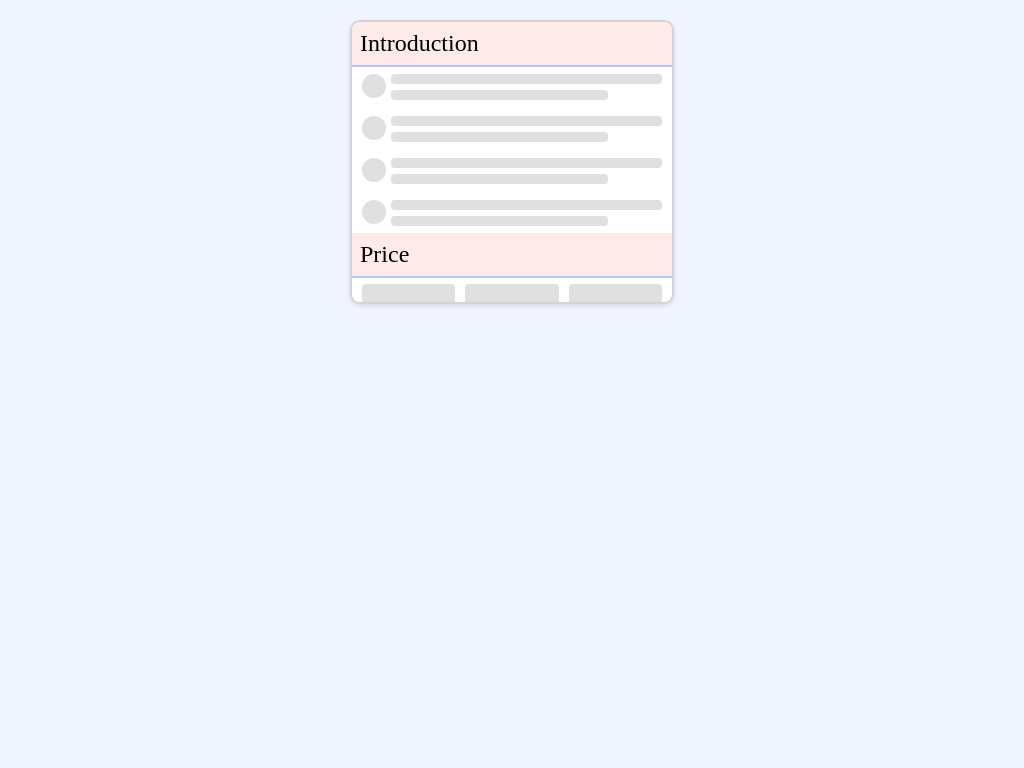

Here is a drawing made with CSS. Write the source that renders it.

<!-- file: index.html -->
<!DOCTYPE html>
<html lang="en">

<head>
    <meta charset="UTF-8">
    <meta name="viewport" content="width=device-width, initial-scale=1.0">
    <title>Sticky Header using pure CSS</title>
    <link rel="stylesheet" href="main.css">

<body>
    <div class="main">
        <div class="panel">
            <div class="container">
                <div class="heading">Introduction</div>
                <div class="content">
                    <div class="list-item">
                        <div class="bullet"></div>
                        <div class="text-block">
                            <div class="text-line long"></div>
                            <div class="text-line short"></div>
                        </div>
                    </div>
                    <div class="list-item">
                        <div class="bullet"></div>
                        <div class="text-block">
                            <div class="text-line long"></div>
                            <div class="text-line short"></div>
                        </div>
                    </div>
                    <div class="list-item">
                        <div class="bullet"></div>
                        <div class="text-block">
                            <div class="text-line long"></div>
                            <div class="text-line short"></div>
                        </div>
                    </div>
                    <div class="list-item">
                        <div class="bullet"></div>
                        <div class="text-block">
                            <div class="text-line long"></div>
                            <div class="text-line short"></div>
                        </div>
                    </div>
                </div>
            </div>
            <div class="container">
                <div class="heading">Price</div>
                <div class="content grid">
                    <div class="box">
                        <div class="spare"></div>
                        <div class="text-block">
                            <div class="text-line short"></div>
                        </div>
                    </div>
                    <div class="box">
                        <div class="spare"></div>
                        <div class="text-block">
                            <div class="text-line short"></div>
                        </div>
                    </div>
                    <div class="box">
                        <div class="spare"></div>
                        <div class="text-block">
                            <div class="text-line short"></div>
                        </div>
                    </div>
                    <div class="box">
                        <div class="spare"></div>
                        <div class="text-block">
                            <div class="text-line short"></div>
                        </div>
                    </div>
                    <div class="box">
                        <div class="spare"></div>
                        <div class="text-block">
                            <div class="text-line short"></div>
                        </div>
                    </div>
                    <div class="box">
                        <div class="spare"></div>
                        <div class="text-block">
                            <div class="text-line short"></div>
                        </div>
                    </div>
                    <div class="box">
                        <div class="spare"></div>
                        <div class="text-block">
                            <div class="text-line short"></div>
                        </div>
                    </div>
                    <div class="box">
                        <div class="spare"></div>
                        <div class="text-block">
                            <div class="text-line short"></div>
                        </div>
                    </div>
                    <div class="box">
                        <div class="spare"></div>
                        <div class="text-block">
                            <div class="text-line short"></div>
                        </div>
                    </div>
                </div>
            </div>
            <div class="container">
                <div class="heading">Content</div>
                <div class="content grid">
                    <div class="spare"></div>
                    <div class="spare"></div>
                    <div class="spare"></div>
                    <div class="spare"></div>
                    <div class="spare"></div>
                    <div class="spare"></div>
                    <div class="spare"></div>
                    <div class="spare"></div>
                    <div class="spare"></div>
                    <div class="spare"></div>
                    <div class="spare"></div>
                    <div class="spare"></div>
                    <div class="spare"></div>
                    <div class="spare"></div>
                    <div class="spare"></div>
                </div>
            </div>
        </div>
    </div>
</body>

</html>

/* file: main.css */
body {
    font-family: 'Times New Roman', Times, serif, sans-serif;
    margin: 0;
    padding: 0;
    background-color: #f0f4ff;
}

.main {
    width: 320px;
    margin: 20px auto;
    border: 2px solid #d3d3d3;
    border-radius: 10px;
    background-color: white;
    box-shadow: 0 2px 5px rgba(0, 0, 0, 0.1);
    overflow: hidden;
    position: relative;
    overflow-y: auto;
}

.panel {
    max-height: 280px;
    overflow-y: auto;
    position: relative;
}

.container {
    margin-bottom: 0px;
    position: relative;
    padding-top: 0px;
}

.container .heading {
    background-color: #ffeaea;
    padding: 8px;
    margin: -24px 0;
    font: 24px bold;
    position: sticky;
    top: 0;
    z-index: 200;
    border-bottom: 2px solid #b3c7ff;
    transition: top 0.2s ease-in-out;
}

.container .content {
    padding: 15px 10px;
    position: sticky;
}

.container .content .list-item:first-child {
    margin-top: 40px;
}

.list-item {
    display: flex;
    align-items: flex-start;
    margin-bottom: 10px;
}

.bullet {
    width: 24px;
    height: 24px;
    background-color: #e0e0e0;
    border-radius: 50%;
    margin-right: 5px;
}

.text-block {
    flex-grow: 1;
}

.text-line {
    height: 10px;
    background-color: #e0e0e0;
    border-radius: 4px;
    margin-bottom: 6px;
}

.text-line.short {
    width: 80%;
}

.text-line.long {
    width: 100%;
}

.content.grid {
    display: grid;
    grid-template-columns: repeat(3, 1fr);
    gap: 10px;
    padding: 10px;
    margin: 20px 0;
}

.box .text-block .text-line {
    margin: 2px auto;
}

.spare {
    background-color: #e0e0e0;
    height: 50px;
    border-radius: 4px;
}